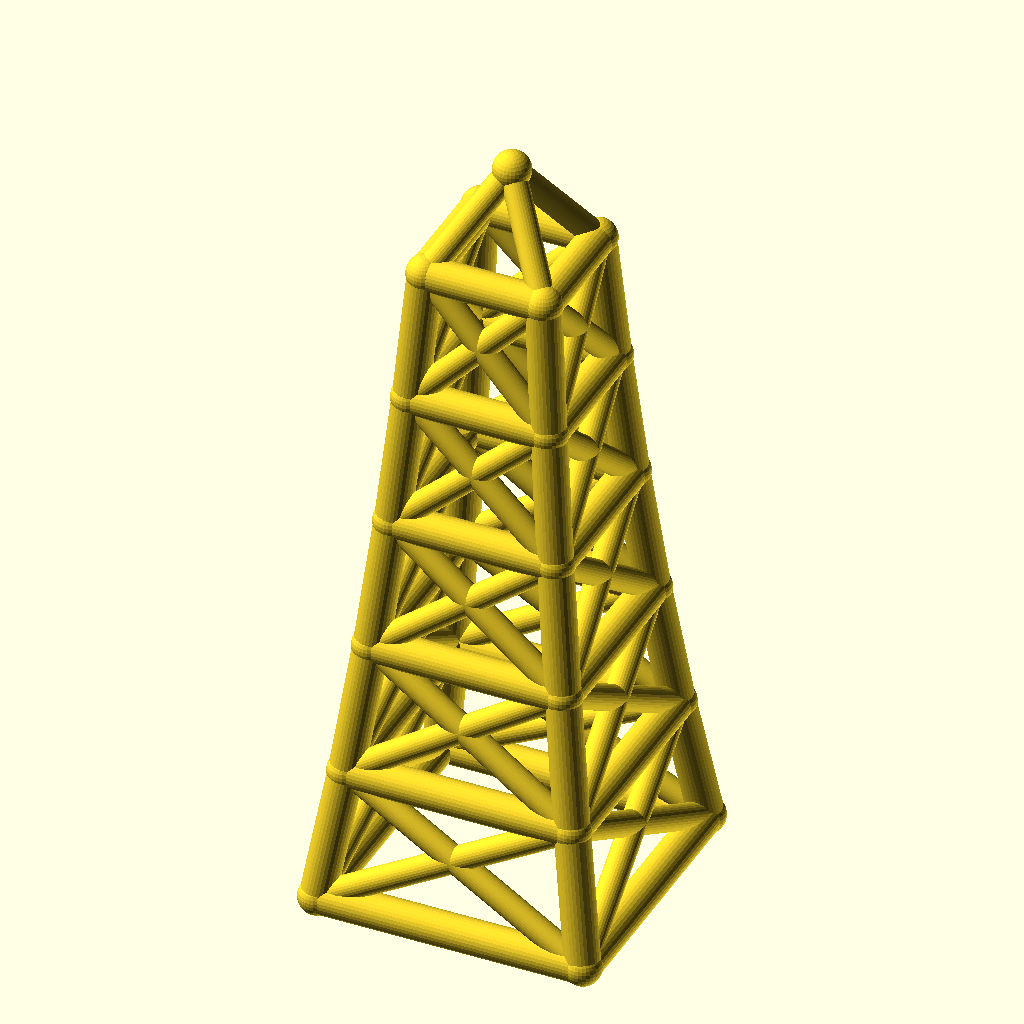
Cell 1: the model at its default parameters.
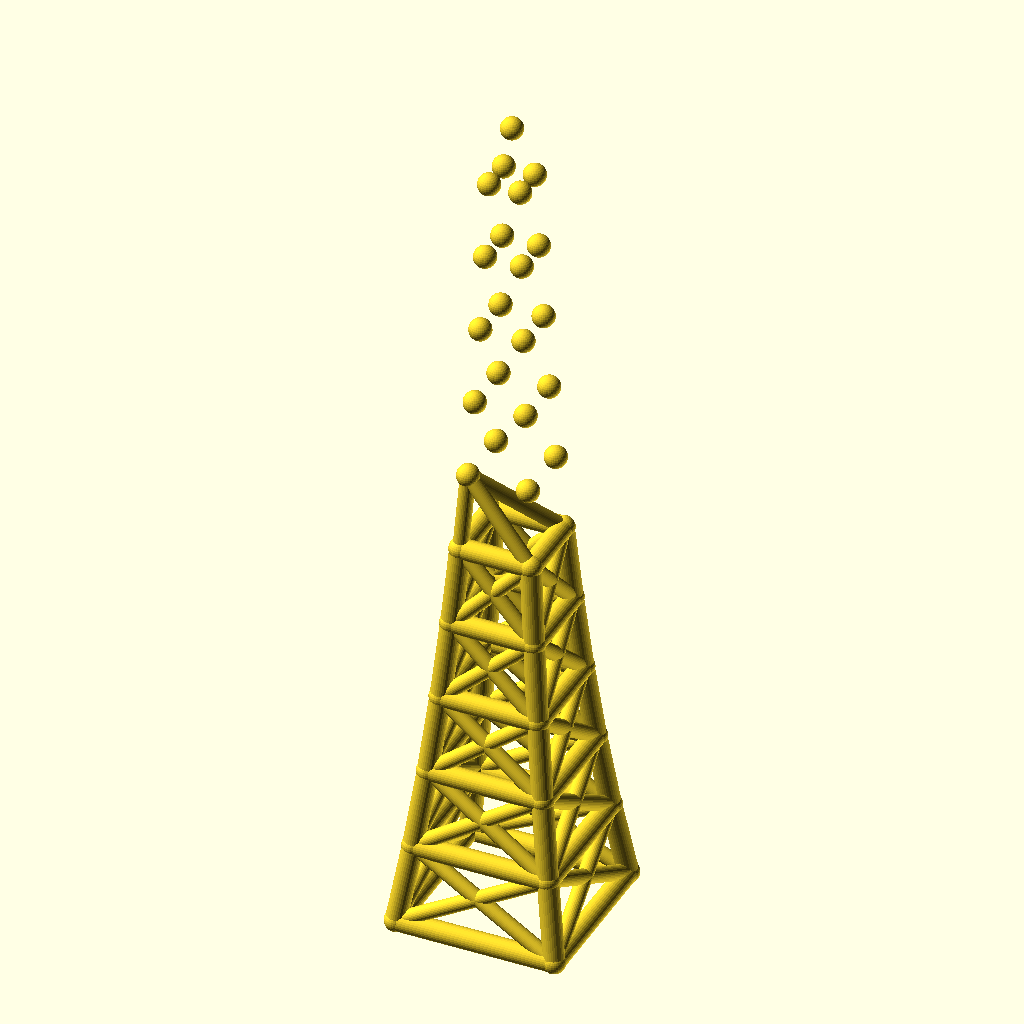
Cell 2 — levels set to 10, the other parameters unchanged.
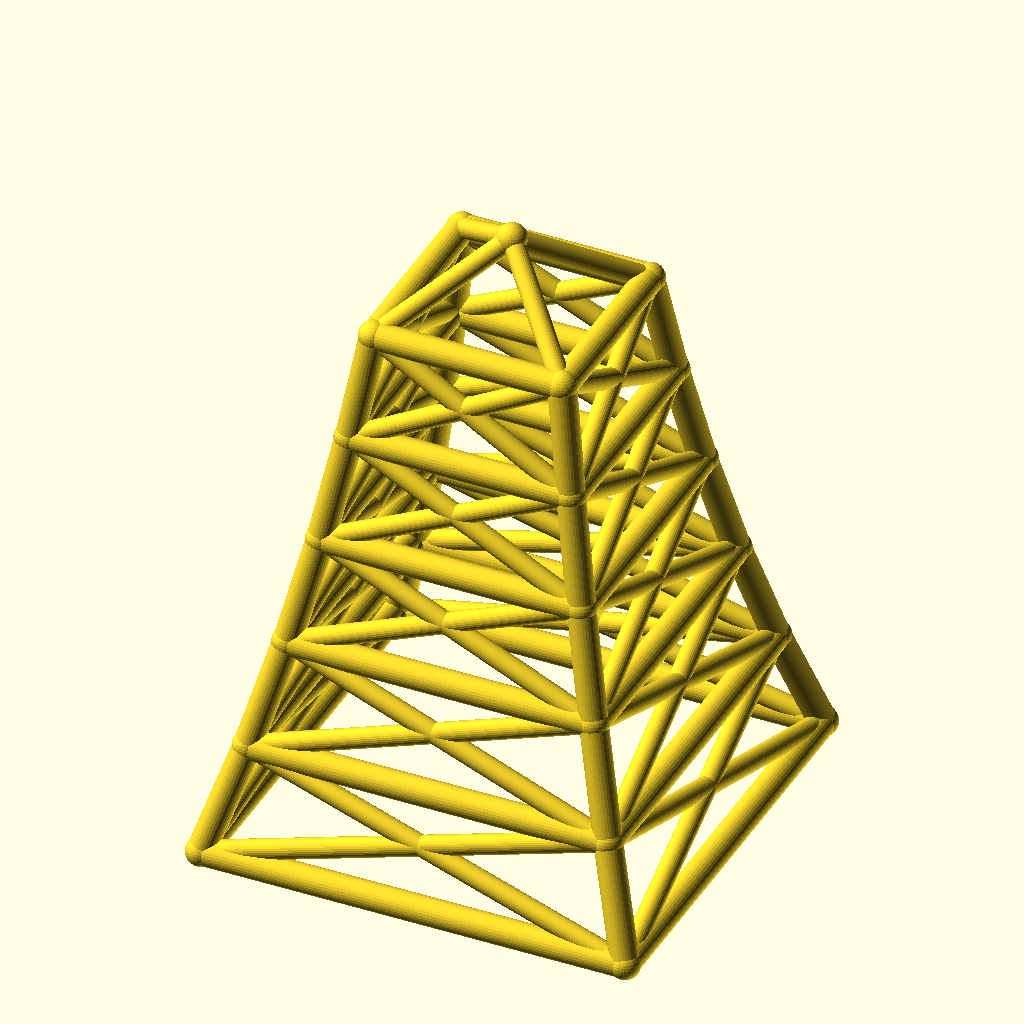
Cell 3: base_w = 140 (everything else at default).
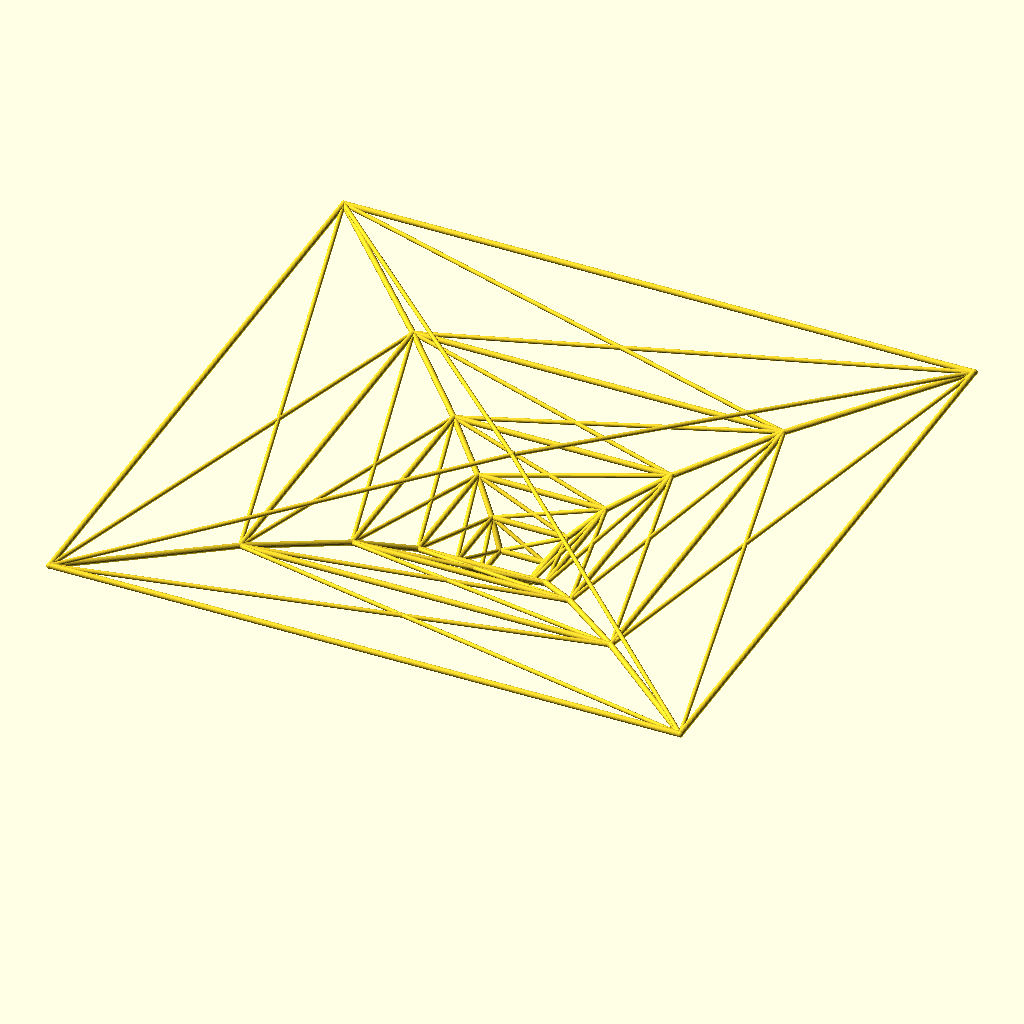
Cell 4: taper = 1.7 (everything else at default).
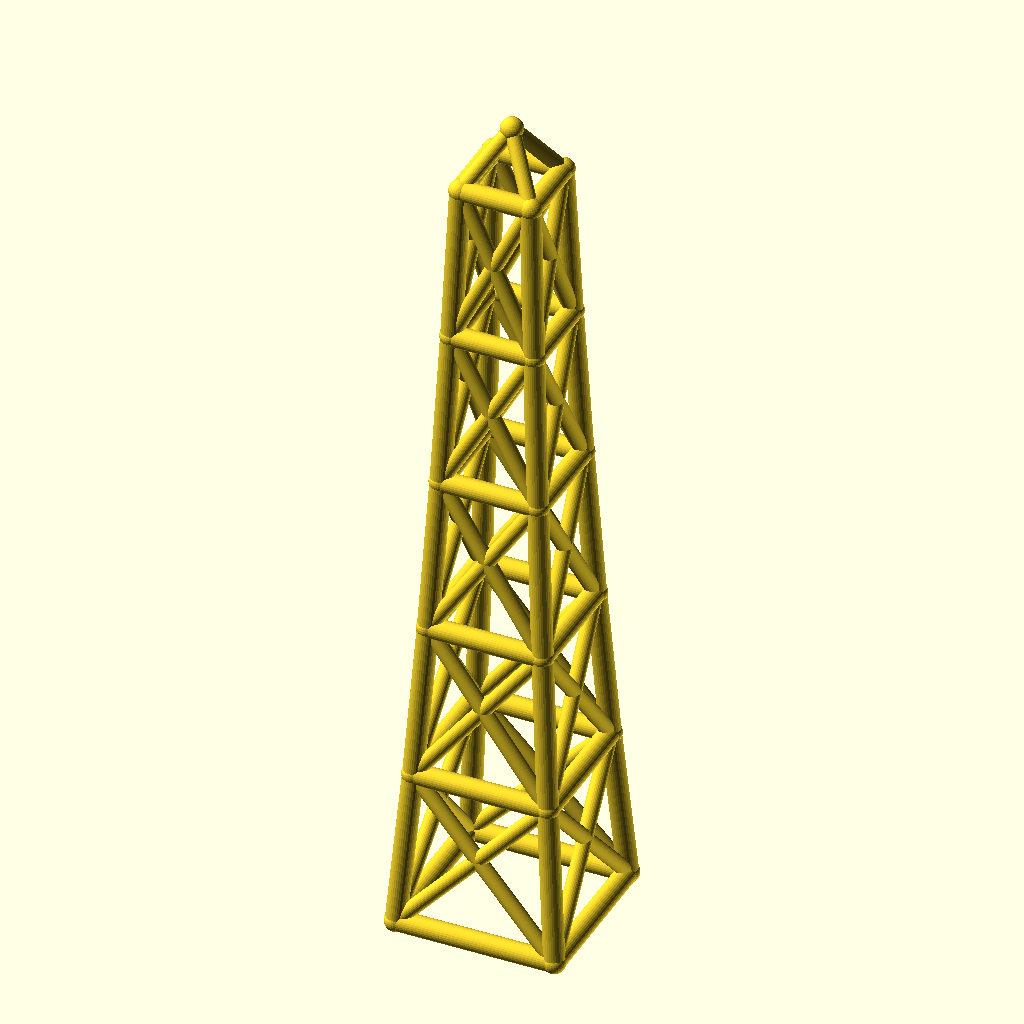
Cell 5: the same model with level_h = 70.
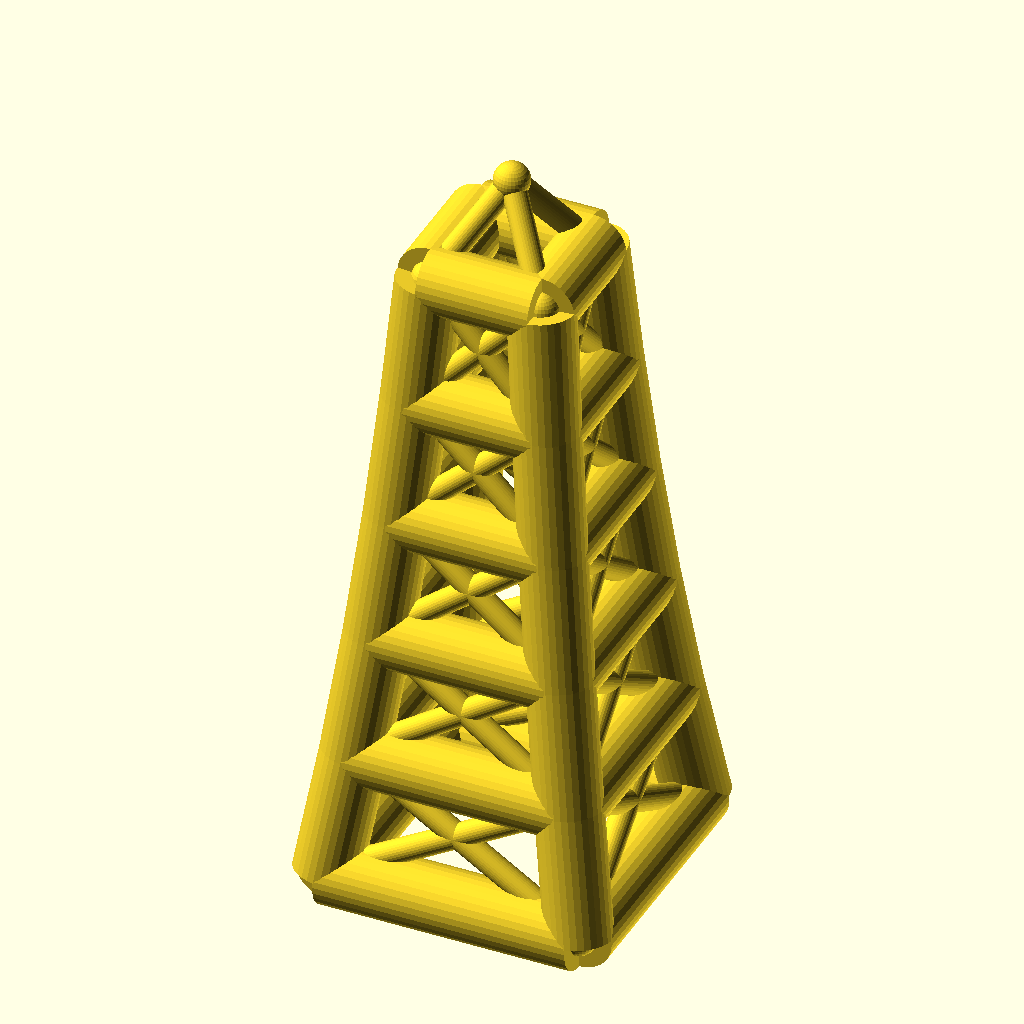
Cell 6 — leg_r set to 9, the other parameters unchanged.
All cells are drawn from the same view direction (rotation 55°, 0°, 25°, orthographic, colour scheme Cornfield), but the view is re-fitted for each cell, so position and scale can differ between cells as well as the parameter.
The OpenSCAD source (optional_data/data/wire2/masttowers/scene_0056.scad):
$fn = 32;

// ----------------------------------------------------------------------
// Tapered four-leg tower: 5 levels, base 70 mm, taper 0.85 per level
// ----------------------------------------------------------------------

// --- parameters (mm) ---
levels = 5;               // number of tower levels
base_w = 70;              // bottom ring width (X and Y)
taper = 0.85;             // ring width multiplier per level
level_h = 35;             // height of one level
leg_r = 4.5;              // leg / ring member radius
brace_r = 3.3;            // diagonal brace radius
joint_r = 4.9;            // joint ball radius
crown_h = 25;             // crown mast height above the top ring

bbox_x = base_w + 2 * joint_r;  // overall X, joints included
bbox_y = base_w + 2 * joint_r;  // overall Y, joints included
bbox_z = levels * level_h + crown_h + 2 * joint_r;  // overall Z, joints included
leg_d = 2 * leg_r;  // leg / ring stock diameter
brace_d = 2 * brace_r;  // brace stock diameter
joint_d = 2 * joint_r;  // joint ball diameter
top_w = base_w * pow(taper, levels);  // width of the top ring
nodes = concat([for (lvl = [0 : levels], sx = [-1, 1], sy = [-1, 1]) [sx * base_w * pow(taper, lvl) / 2, sy * base_w * pow(taper, lvl) / 2, lvl * level_h]], [[0, 0, levels * level_h + crown_h]]);

module member(a, b, r) {
  /* round stock from joint a to joint b, ends buried in the joint balls */
  d = b - a;
  length = norm(d);
  translate(a) rotate([0, acos(d[2] / length), atan2(d[1], d[0])])
    cylinder(h = length, r = r);
}

module joint(p, r) {
  /* ball at the joint centre, fatter than every member meeting there */
  translate(p) sphere(r = r);
}

/* members - each call is one graph edge */
member(nodes[0], nodes[4], leg_r);
member(nodes[1], nodes[5], leg_r);
member(nodes[2], nodes[6], leg_r);
member(nodes[3], nodes[7], leg_r);
member(nodes[4], nodes[8], leg_r);
member(nodes[5], nodes[9], leg_r);
member(nodes[6], nodes[10], leg_r);
member(nodes[7], nodes[11], leg_r);
member(nodes[8], nodes[12], leg_r);
member(nodes[9], nodes[13], leg_r);
member(nodes[10], nodes[14], leg_r);
member(nodes[11], nodes[15], leg_r);
member(nodes[12], nodes[16], leg_r);
member(nodes[13], nodes[17], leg_r);
member(nodes[14], nodes[18], leg_r);
member(nodes[15], nodes[19], leg_r);
member(nodes[16], nodes[20], leg_r);
member(nodes[17], nodes[21], leg_r);
member(nodes[18], nodes[22], leg_r);
member(nodes[19], nodes[23], leg_r);
member(nodes[0], nodes[1], leg_r);
member(nodes[2], nodes[3], leg_r);
member(nodes[0], nodes[2], leg_r);
member(nodes[1], nodes[3], leg_r);
member(nodes[4], nodes[5], leg_r);
member(nodes[6], nodes[7], leg_r);
member(nodes[4], nodes[6], leg_r);
member(nodes[5], nodes[7], leg_r);
member(nodes[8], nodes[9], leg_r);
member(nodes[10], nodes[11], leg_r);
member(nodes[8], nodes[10], leg_r);
member(nodes[9], nodes[11], leg_r);
member(nodes[12], nodes[13], leg_r);
member(nodes[14], nodes[15], leg_r);
member(nodes[12], nodes[14], leg_r);
member(nodes[13], nodes[15], leg_r);
member(nodes[16], nodes[17], leg_r);
member(nodes[18], nodes[19], leg_r);
member(nodes[16], nodes[18], leg_r);
member(nodes[17], nodes[19], leg_r);
member(nodes[20], nodes[21], leg_r);
member(nodes[22], nodes[23], leg_r);
member(nodes[20], nodes[22], leg_r);
member(nodes[21], nodes[23], leg_r);
member(nodes[0], nodes[5], brace_r);
member(nodes[1], nodes[4], brace_r);
member(nodes[2], nodes[7], brace_r);
member(nodes[3], nodes[6], brace_r);
member(nodes[0], nodes[6], brace_r);
member(nodes[2], nodes[4], brace_r);
member(nodes[1], nodes[7], brace_r);
member(nodes[3], nodes[5], brace_r);
member(nodes[4], nodes[9], brace_r);
member(nodes[5], nodes[8], brace_r);
member(nodes[6], nodes[11], brace_r);
member(nodes[7], nodes[10], brace_r);
member(nodes[4], nodes[10], brace_r);
member(nodes[6], nodes[8], brace_r);
member(nodes[5], nodes[11], brace_r);
member(nodes[7], nodes[9], brace_r);
member(nodes[8], nodes[13], brace_r);
member(nodes[9], nodes[12], brace_r);
member(nodes[10], nodes[15], brace_r);
member(nodes[11], nodes[14], brace_r);
member(nodes[8], nodes[14], brace_r);
member(nodes[10], nodes[12], brace_r);
member(nodes[9], nodes[15], brace_r);
member(nodes[11], nodes[13], brace_r);
member(nodes[12], nodes[17], brace_r);
member(nodes[13], nodes[16], brace_r);
member(nodes[14], nodes[19], brace_r);
member(nodes[15], nodes[18], brace_r);
member(nodes[12], nodes[18], brace_r);
member(nodes[14], nodes[16], brace_r);
member(nodes[13], nodes[19], brace_r);
member(nodes[15], nodes[17], brace_r);
member(nodes[16], nodes[21], brace_r);
member(nodes[17], nodes[20], brace_r);
member(nodes[18], nodes[23], brace_r);
member(nodes[19], nodes[22], brace_r);
member(nodes[16], nodes[22], brace_r);
member(nodes[18], nodes[20], brace_r);
member(nodes[17], nodes[23], brace_r);
member(nodes[19], nodes[21], brace_r);
member(nodes[20], nodes[24], brace_r);
member(nodes[21], nodes[24], brace_r);
member(nodes[22], nodes[24], brace_r);
member(nodes[23], nodes[24], brace_r);

/* joint balls */
for (p = nodes) joint(p, joint_r);
Customizer parameters (derived from the source; name, type, default, range or options):
levels: number, default 5
base_w: number, default 70
taper: number, default 0.85
level_h: number, default 35
leg_r: number, default 4.5
brace_r: number, default 3.3
joint_r: number, default 4.9
crown_h: number, default 25
